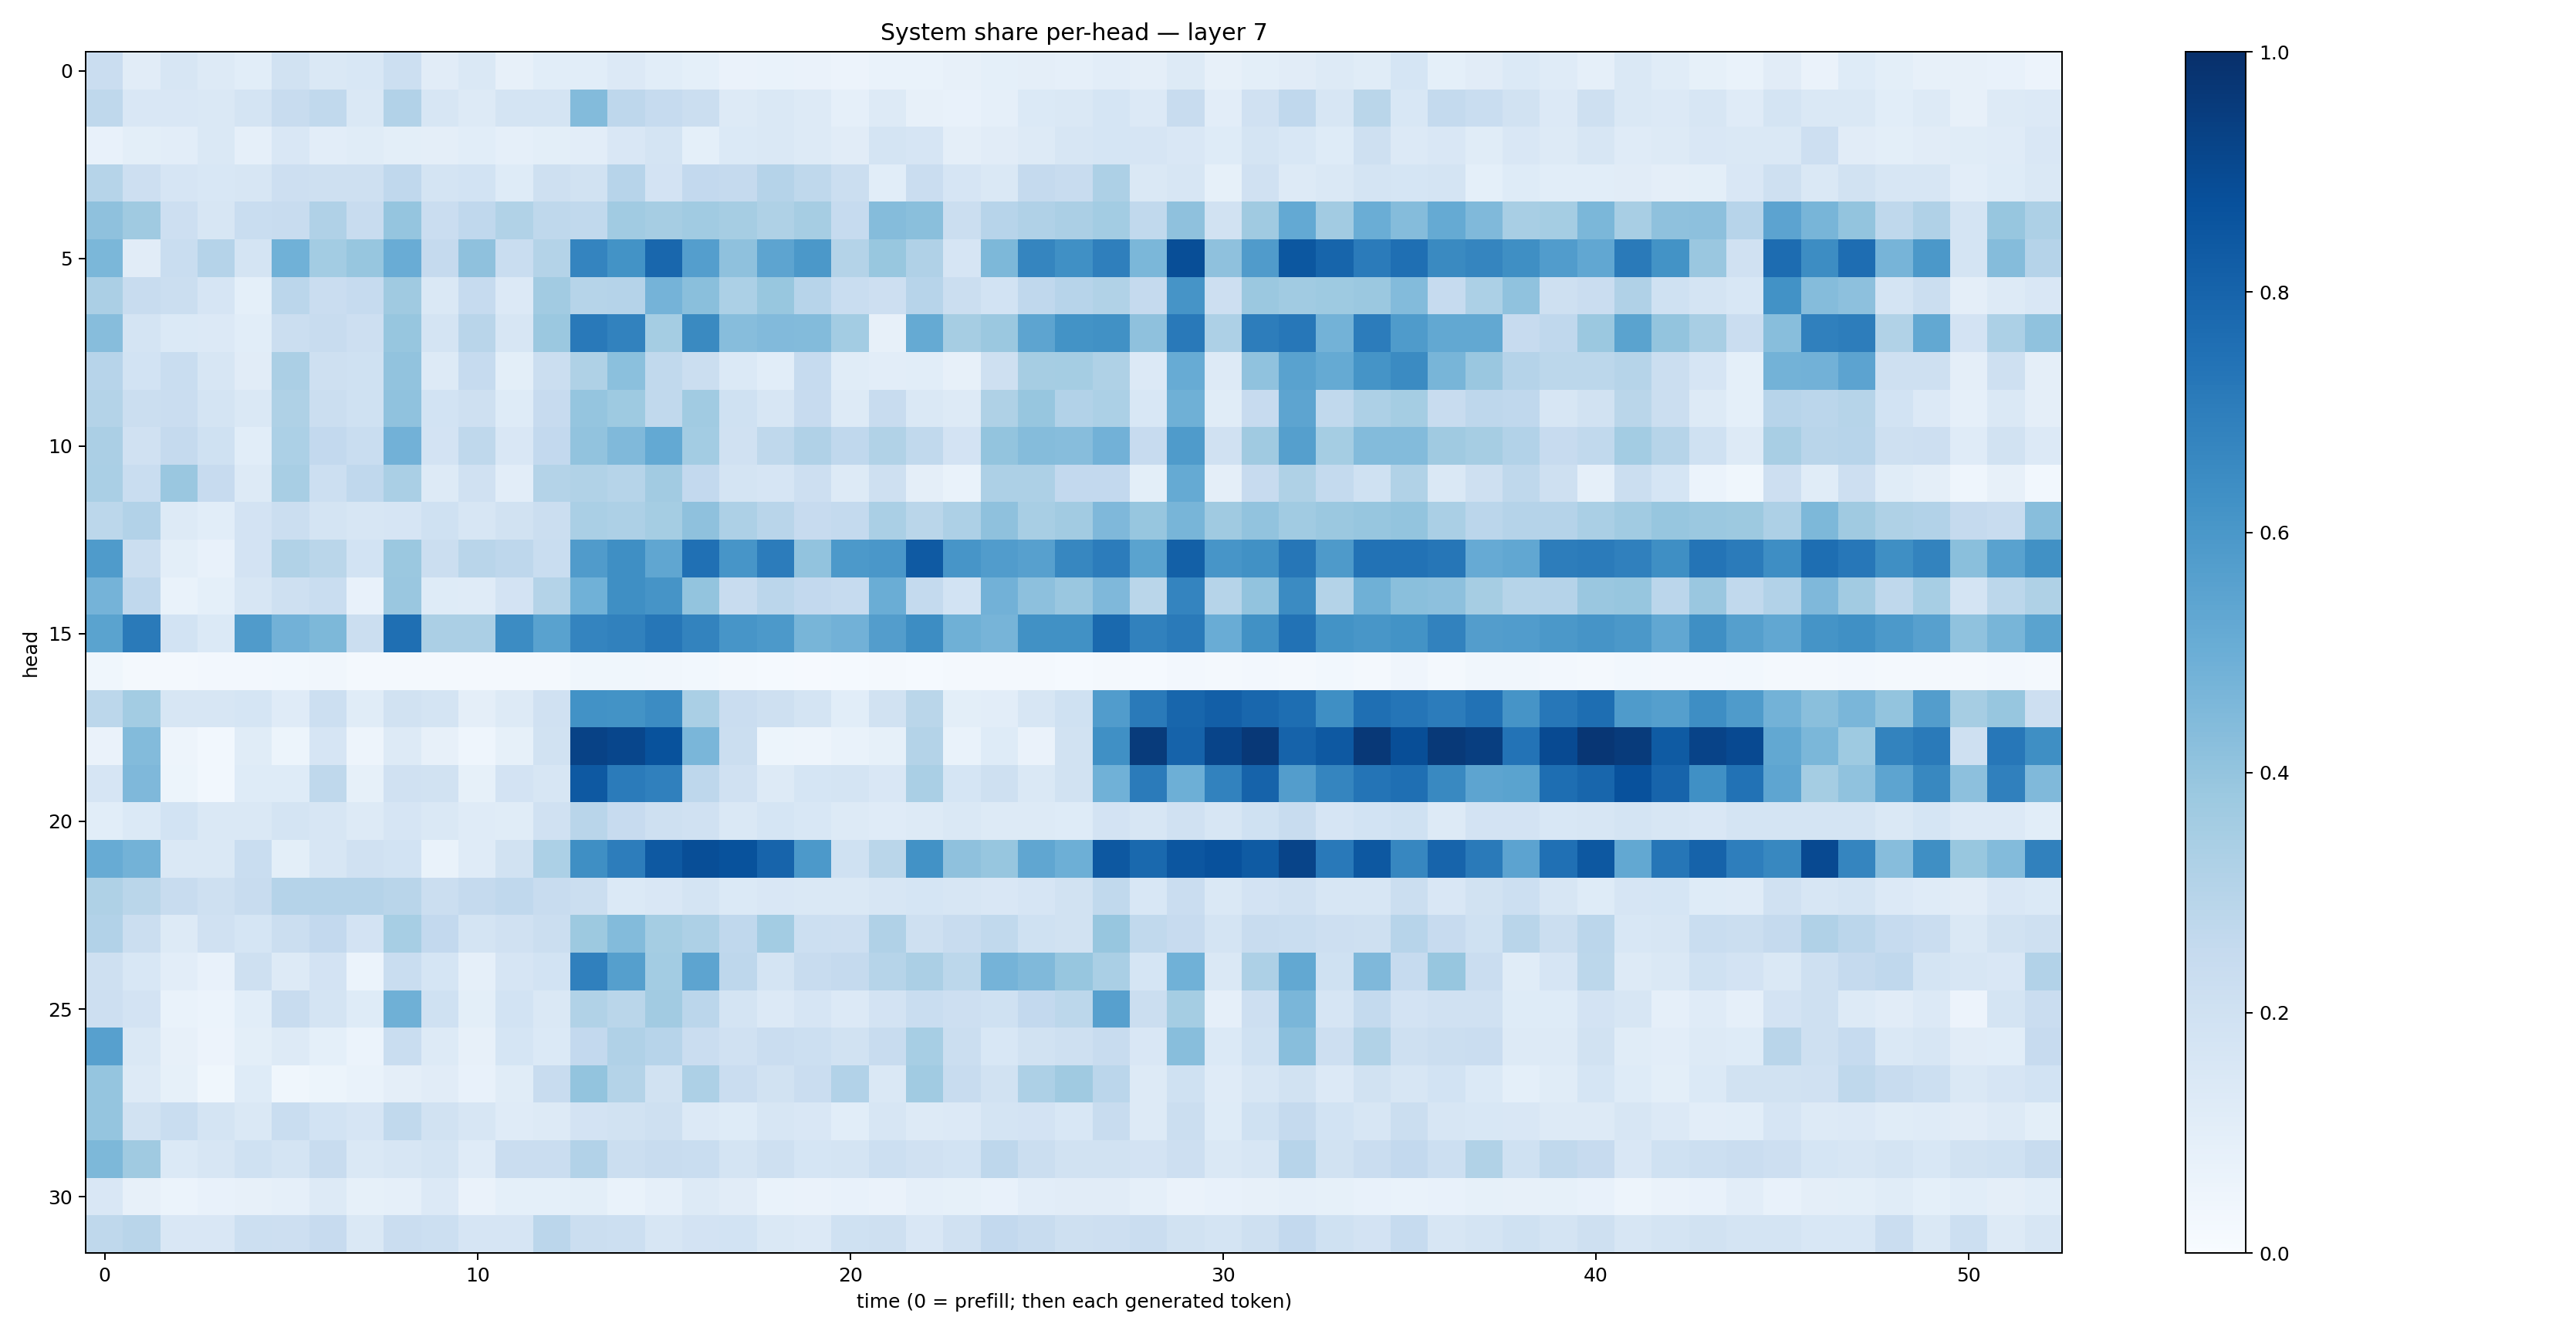

The file beside this chart, header and first rows:
0.22809598, 0.11271538, 0.15864706, 0.12564795, 0.10614922, 0.18904828, 0.14313817, 0.1531594, 0.21719168, 0.111729994, 0.14438312, 0.08135367, 0.10838546, 0.10906421, 0.13428336, 0.10755288, 0.090981565, 0.064269096, 0.068596326, 0.06504225, 0.05652937, 0.06918629, 0.067071795, 0.079013586
0.272, 0.1503, 0.1492, 0.1421, 0.1793, 0.2402, 0.2644, 0.143, 0.312, 0.1564, 0.1303, 0.1794, 0.1795, 0.4404, 0.2758, 0.2471, 0.2264, 0.1312, 0.1414, 0.1281, 0.08671, 0.1318, 0.07818, 0.07731
0.07411, 0.1016, 0.1018, 0.1434, 0.08688, 0.1487, 0.1051, 0.1135, 0.09845, 0.09507, 0.108, 0.08685, 0.09859, 0.1016, 0.1509, 0.1761, 0.09208, 0.138, 0.1435, 0.1327, 0.1102, 0.1719, 0.1672, 0.0971
0.3, 0.2147, 0.1642, 0.1558, 0.1566, 0.2115, 0.2073, 0.2087, 0.2677, 0.1786, 0.1863, 0.1239, 0.2065, 0.192, 0.2964, 0.1827, 0.2616, 0.2506, 0.3013, 0.2724, 0.2245, 0.1055, 0.2298, 0.1657
0.4137, 0.3699, 0.2129, 0.1581, 0.2325, 0.2387, 0.3171, 0.2346, 0.3984, 0.2287, 0.2686, 0.3136, 0.2702, 0.2622, 0.3654, 0.3499, 0.3639, 0.3498, 0.3221, 0.3497, 0.2462, 0.4375, 0.4236, 0.2244
0.4571, 0.1121, 0.2323, 0.3043, 0.1745, 0.4851, 0.3584, 0.3939, 0.5064, 0.2509, 0.4106, 0.232, 0.3079, 0.673, 0.6184, 0.7854, 0.5684, 0.4132, 0.5415, 0.5953, 0.3056, 0.3896, 0.3201, 0.165
0.3326, 0.2395, 0.2192, 0.1674, 0.09193, 0.2823, 0.2301, 0.2473, 0.3697, 0.1421, 0.2496, 0.1362, 0.3614, 0.3004, 0.3025, 0.476, 0.4241, 0.3285, 0.3895, 0.2948, 0.2305, 0.2114, 0.2935, 0.2214
0.4305, 0.1796, 0.1382, 0.133, 0.1092, 0.223, 0.2385, 0.2138, 0.3927, 0.1733, 0.2906, 0.1566, 0.3793, 0.7183, 0.6822, 0.3526, 0.6543, 0.4325, 0.444, 0.4381, 0.3563, 0.0782, 0.5164, 0.3484
0.2951, 0.1855, 0.2339, 0.1618, 0.11, 0.3328, 0.2082, 0.2025, 0.4054, 0.1272, 0.2466, 0.0985, 0.2235, 0.3222, 0.4199, 0.2646, 0.2216, 0.14, 0.1064, 0.2499, 0.1153, 0.1052, 0.1072, 0.07995
0.3072, 0.2222, 0.2286, 0.1722, 0.1414, 0.3208, 0.219, 0.2019, 0.4094, 0.1846, 0.2095, 0.1223, 0.2436, 0.3965, 0.3723, 0.2643, 0.3645, 0.2012, 0.164, 0.2456, 0.1305, 0.2394, 0.141, 0.1281
0.3356, 0.1955, 0.2534, 0.2017, 0.1079, 0.3295, 0.2615, 0.2321, 0.4806, 0.1812, 0.2706, 0.1516, 0.26, 0.4028, 0.4489, 0.5214, 0.3573, 0.1973, 0.2722, 0.3194, 0.2689, 0.3153, 0.2654, 0.1815
0.3397, 0.2314, 0.3866, 0.245, 0.1326, 0.3418, 0.2154, 0.2671, 0.338, 0.1309, 0.1969, 0.1032, 0.3069, 0.3148, 0.2981, 0.3632, 0.2583, 0.1751, 0.1677, 0.2135, 0.1285, 0.2039, 0.09671, 0.06876
0.2779, 0.3119, 0.1294, 0.109, 0.1828, 0.2258, 0.1796, 0.1624, 0.1654, 0.2, 0.1595, 0.1922, 0.2218, 0.3398, 0.3264, 0.3523, 0.4115, 0.3277, 0.2907, 0.2459, 0.2566, 0.3391, 0.2882, 0.3249
0.585, 0.2251, 0.09958, 0.0709, 0.181, 0.3156, 0.2868, 0.1869, 0.3806, 0.2236, 0.2898, 0.2748, 0.2327, 0.5783, 0.6346, 0.5336, 0.752, 0.6068, 0.7062, 0.4058, 0.5937, 0.6005, 0.8394, 0.6073
0.4746, 0.2691, 0.0683, 0.09305, 0.1637, 0.2106, 0.2334, 0.07643, 0.3846, 0.1244, 0.1191, 0.1828, 0.3067, 0.4871, 0.6329, 0.612, 0.4011, 0.2393, 0.2837, 0.2607, 0.2485, 0.5037, 0.2548, 0.1873
0.549, 0.7146, 0.1866, 0.1382, 0.582, 0.4837, 0.4566, 0.222, 0.7552, 0.3332, 0.3332, 0.6455, 0.552, 0.6725, 0.6865, 0.7268, 0.6776, 0.6059, 0.5899, 0.4666, 0.4836, 0.5719, 0.6414, 0.4902
0.03679, 0.02205, 0.01823, 0.02527, 0.02669, 0.02744, 0.03491, 0.02318, 0.0197, 0.02181, 0.01891, 0.02092, 0.01833, 0.03842, 0.03634, 0.03473, 0.03002, 0.01642, 0.01495, 0.01052, 0.01383, 0.01651, 0.01372, 0.0195
0.2811, 0.357, 0.1622, 0.1612, 0.1704, 0.1195, 0.216, 0.1164, 0.1927, 0.1759, 0.09747, 0.1254, 0.1976, 0.6231, 0.6194, 0.6447, 0.3383, 0.2297, 0.2094, 0.173, 0.1078, 0.1886, 0.2856, 0.0985
0.06337, 0.44, 0.04883, 0.03081, 0.1143, 0.05115, 0.1668, 0.04688, 0.1321, 0.07818, 0.04619, 0.08365, 0.1907, 0.9273, 0.9117, 0.8676, 0.4628, 0.2245, 0.05418, 0.04981, 0.06909, 0.08545, 0.3051, 0.06685
0.1679, 0.45, 0.05465, 0.02743, 0.1233, 0.1228, 0.2715, 0.08335, 0.1977, 0.188, 0.08322, 0.1829, 0.1604, 0.842, 0.7098, 0.6888, 0.2759, 0.1987, 0.1316, 0.1686, 0.1753, 0.1503, 0.337, 0.1695
0.1061, 0.1388, 0.1869, 0.1479, 0.1418, 0.1729, 0.1635, 0.1258, 0.165, 0.1454, 0.1179, 0.1145, 0.1982, 0.2926, 0.2426, 0.2057, 0.1966, 0.1463, 0.1683, 0.1536, 0.1277, 0.1198, 0.1316, 0.1465
0.5088, 0.4767, 0.141, 0.1483, 0.2309, 0.09935, 0.159, 0.1963, 0.1849, 0.06987, 0.1195, 0.1952, 0.331, 0.6358, 0.7003, 0.8433, 0.8862, 0.8709, 0.7984, 0.5932, 0.2, 0.2857, 0.6243, 0.414
0.3217, 0.2886, 0.2357, 0.2054, 0.2374, 0.3024, 0.3037, 0.3027, 0.2921, 0.2213, 0.2531, 0.2676, 0.2355, 0.2257, 0.14, 0.1518, 0.1752, 0.1397, 0.1522, 0.144, 0.1462, 0.1605, 0.1685, 0.1631
0.3094, 0.2238, 0.1294, 0.1977, 0.1684, 0.22, 0.2584, 0.1826, 0.3468, 0.2579, 0.1745, 0.1957, 0.2206, 0.3787, 0.4388, 0.3554, 0.326, 0.2664, 0.3588, 0.2157, 0.2127, 0.3178, 0.2101, 0.2392
0.2045, 0.1548, 0.1025, 0.07592, 0.2064, 0.1276, 0.1821, 0.06009, 0.2338, 0.1682, 0.08754, 0.1657, 0.1851, 0.6878, 0.5647, 0.3591, 0.5418, 0.2769, 0.177, 0.2412, 0.2519, 0.2971, 0.3341, 0.281
0.2127, 0.1824, 0.06903, 0.05895, 0.108, 0.2362, 0.1765, 0.1231, 0.4893, 0.2018, 0.09944, 0.1874, 0.1482, 0.3151, 0.2884, 0.361, 0.2848, 0.1743, 0.1339, 0.1665, 0.133, 0.1821, 0.2308, 0.2133
0.5605, 0.1444, 0.08145, 0.05564, 0.09858, 0.1301, 0.09034, 0.06198, 0.2306, 0.1275, 0.08128, 0.1715, 0.1387, 0.2603, 0.317, 0.2956, 0.2298, 0.1972, 0.2304, 0.2156, 0.1907, 0.2389, 0.3446, 0.22
0.3953, 0.1255, 0.08488, 0.03876, 0.1236, 0.03806, 0.05292, 0.06846, 0.09515, 0.1102, 0.07677, 0.1167, 0.2355, 0.4, 0.3074, 0.189, 0.3245, 0.2299, 0.1932, 0.2274, 0.3112, 0.1431, 0.3669, 0.2362
0.3949, 0.1925, 0.234, 0.1736, 0.1442, 0.2338, 0.1836, 0.1648, 0.2624, 0.1941, 0.1568, 0.1202, 0.1303, 0.1815, 0.188, 0.2109, 0.1334, 0.1243, 0.159, 0.1512, 0.1077, 0.1583, 0.1257, 0.1366
0.454, 0.3685, 0.1403, 0.1617, 0.2009, 0.1725, 0.2368, 0.1447, 0.157, 0.1796, 0.1201, 0.2295, 0.2276, 0.3095, 0.2233, 0.24, 0.2309, 0.1766, 0.2071, 0.1685, 0.1772, 0.2159, 0.1973, 0.1851
0.1517, 0.07903, 0.06224, 0.07099, 0.07875, 0.08674, 0.1282, 0.08222, 0.08838, 0.1343, 0.06493, 0.09222, 0.09034, 0.09921, 0.06884, 0.08905, 0.1315, 0.1112, 0.06758, 0.06427, 0.07213, 0.06609, 0.0877, 0.08508
0.2724, 0.2893, 0.1504, 0.1491, 0.2173, 0.2118, 0.2431, 0.1468, 0.229, 0.2183, 0.1655, 0.1654, 0.2832, 0.2251, 0.2177, 0.1599, 0.1818, 0.1837, 0.1473, 0.1353, 0.201, 0.2046, 0.1492, 0.1956
